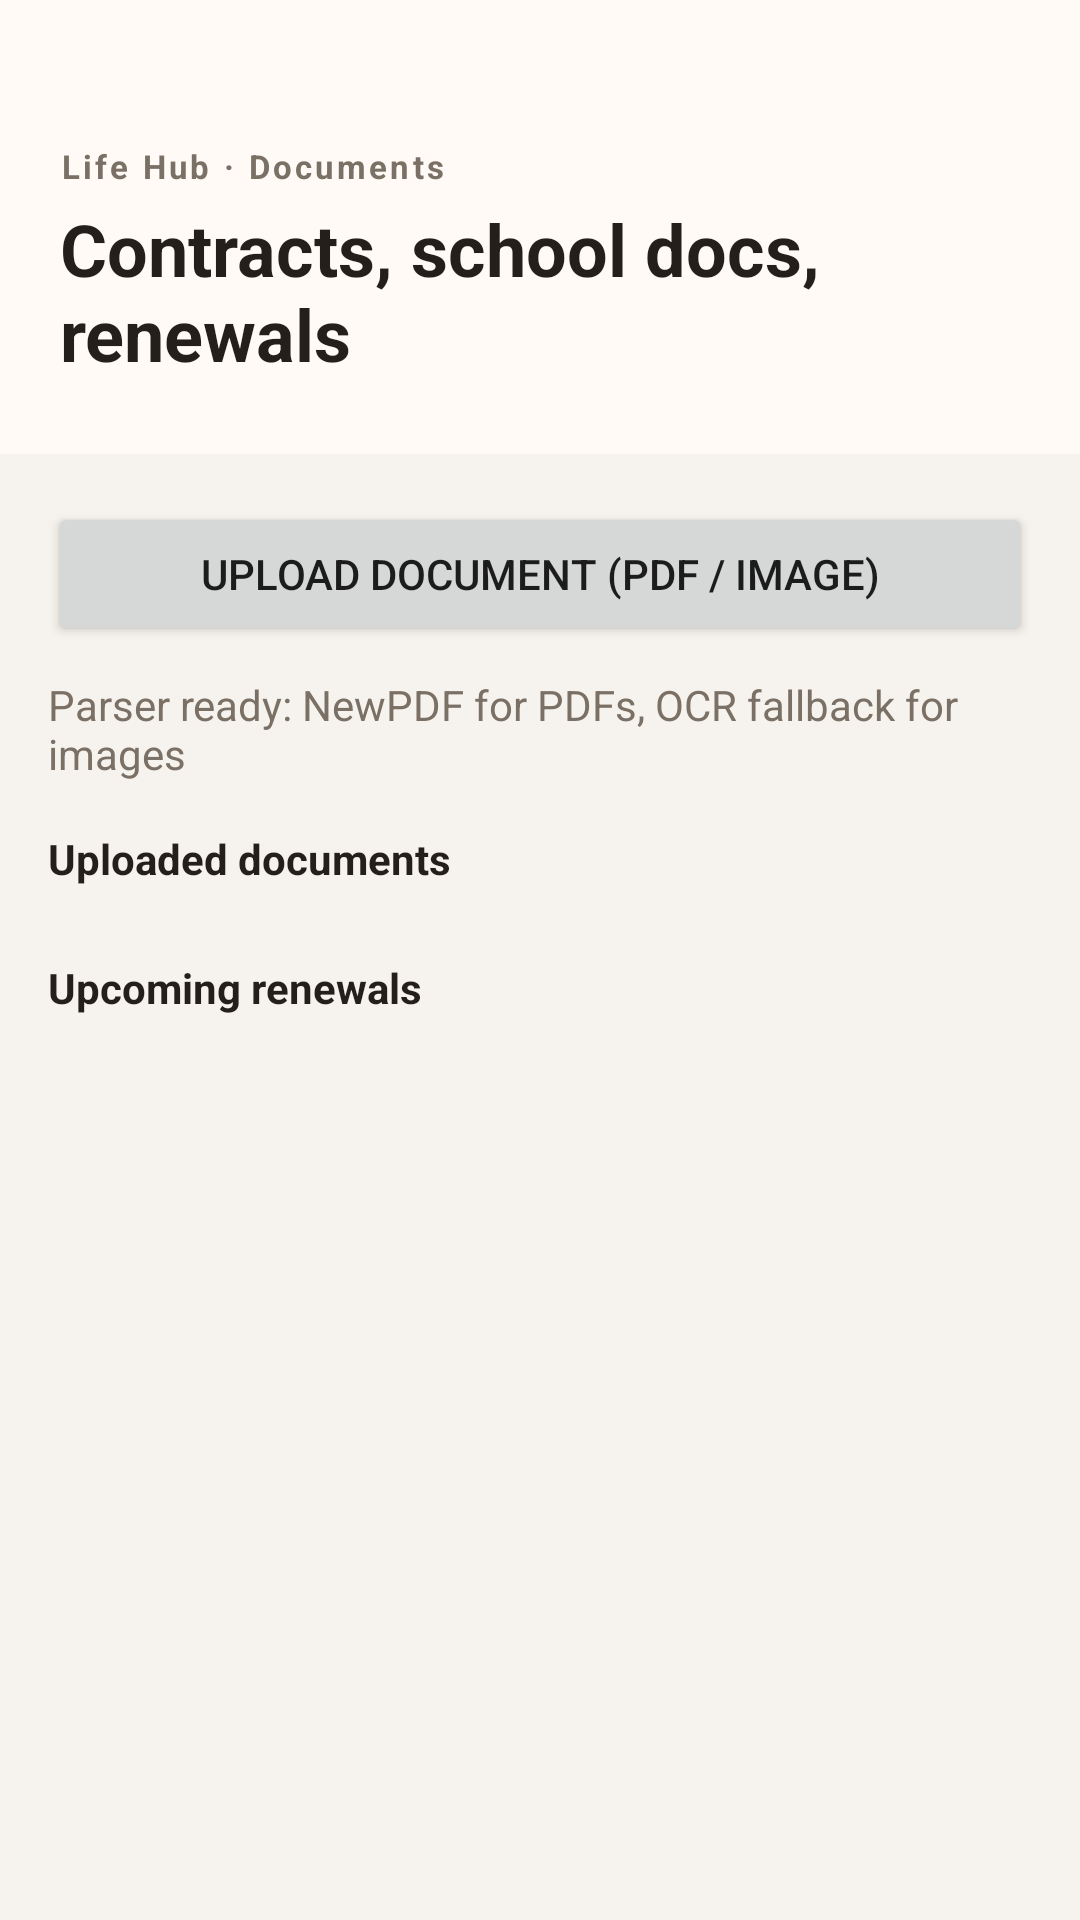

Android layout source for this screen:
<!-- AndroidManifest.xml: application theme Theme.HouseholdPlatform -->
<!-- res/layout/fragment_documents.xml -->
<?xml version="1.0" encoding="utf-8"?>
<LinearLayout xmlns:android="http://schemas.android.com/apk/res/android"
    android:layout_width="match_parent"
    android:layout_height="match_parent"
    android:orientation="vertical"
    android:background="@color/bg_base">

    <LinearLayout
        android:layout_width="match_parent"
        android:layout_height="wrap_content"
        android:background="@color/surface"
        android:orientation="vertical"
        android:paddingTop="48dp"
        android:paddingBottom="24dp"
        android:paddingStart="20dp"
        android:paddingEnd="20dp">

        <TextView
            android:layout_width="wrap_content"
            android:layout_height="wrap_content"
            android:text="Life Hub · Documents"
            android:textColor="@color/text_secondary"
            android:textSize="11sp"
            android:textStyle="bold"
            android:letterSpacing="0.1" />

        <TextView
            android:layout_width="match_parent"
            android:layout_height="wrap_content"
            android:layout_marginTop="4dp"
            android:text="Contracts, school docs, renewals"
            android:textColor="@color/text_primary"
            android:textSize="24sp"
            android:textStyle="bold" />
    </LinearLayout>

    <ScrollView
        android:layout_width="match_parent"
        android:layout_height="0dp"
        android:layout_weight="1">

        <LinearLayout
            android:layout_width="match_parent"
            android:layout_height="wrap_content"
            android:orientation="vertical"
            android:padding="16dp">

            <Button
                android:id="@+id/button_pick_document"
                android:layout_width="match_parent"
                android:layout_height="wrap_content"
                android:text="Upload document (PDF / image)" />

            <TextView
                android:id="@+id/text_parse_status"
                android:layout_width="match_parent"
                android:layout_height="wrap_content"
                android:layout_marginTop="10dp"
                android:text="Parser ready: NewPDF for PDFs, OCR fallback for images"
                android:textColor="@color/text_secondary" />

            <TextView
                android:layout_width="match_parent"
                android:layout_height="wrap_content"
                android:layout_marginTop="16dp"
                android:text="Uploaded documents"
                android:textColor="@color/text_primary"
                android:textStyle="bold" />

            <LinearLayout
                android:id="@+id/documents_container"
                android:layout_width="match_parent"
                android:layout_height="wrap_content"
                android:layout_marginTop="8dp"
                android:orientation="vertical" />

            <TextView
                android:layout_width="match_parent"
                android:layout_height="wrap_content"
                android:layout_marginTop="16dp"
                android:text="Upcoming renewals"
                android:textColor="@color/text_primary"
                android:textStyle="bold" />

            <LinearLayout
                android:id="@+id/renewals_container"
                android:layout_width="match_parent"
                android:layout_height="wrap_content"
                android:layout_marginTop="8dp"
                android:orientation="vertical" />
        </LinearLayout>
    </ScrollView>

</LinearLayout>
<!-- resources referenced by this layout -->
<resources>
  <color name="bg_base">#F6F3EE</color>
  <color name="surface">#FFFAF6</color>
  <color name="text_primary">#241F1A</color>
  <color name="text_secondary">#7A7065</color>
  <style name="Theme.HouseholdPlatform" parent="Theme.MaterialComponents.DayNight.NoActionBar">
          <item name="colorPrimary">@color/green</item>
          <item name="colorPrimaryVariant">@color/green_dark</item>
          <item name="colorSecondary">@color/orange</item>
          <item name="colorSecondaryVariant">@color/orange</item>
          <item name="colorError">#B3261E</item>
          <item name="colorOnPrimary">@color/white</item>
          <item name="colorOnSecondary">@color/white</item>
          <item name="android:colorBackground">@color/bg_base</item>
          <item name="colorOnBackground">@color/text_primary</item>
          <item name="colorSurface">@color/surface</item>
          <item name="colorOnSurface">@color/text_primary</item>
          <item name="android:statusBarColor">@android:color/transparent</item>
          <item name="android:windowTranslucentStatus">true</item>
          <item name="android:navigationBarColor">@color/bg_base</item>
      </style>
  <color name="green">#4CAF63</color>
  <color name="green_dark">#2D7A3D</color>
  <color name="orange">#EF6421</color>
  <color name="white">#FFFFFF</color>
</resources>
